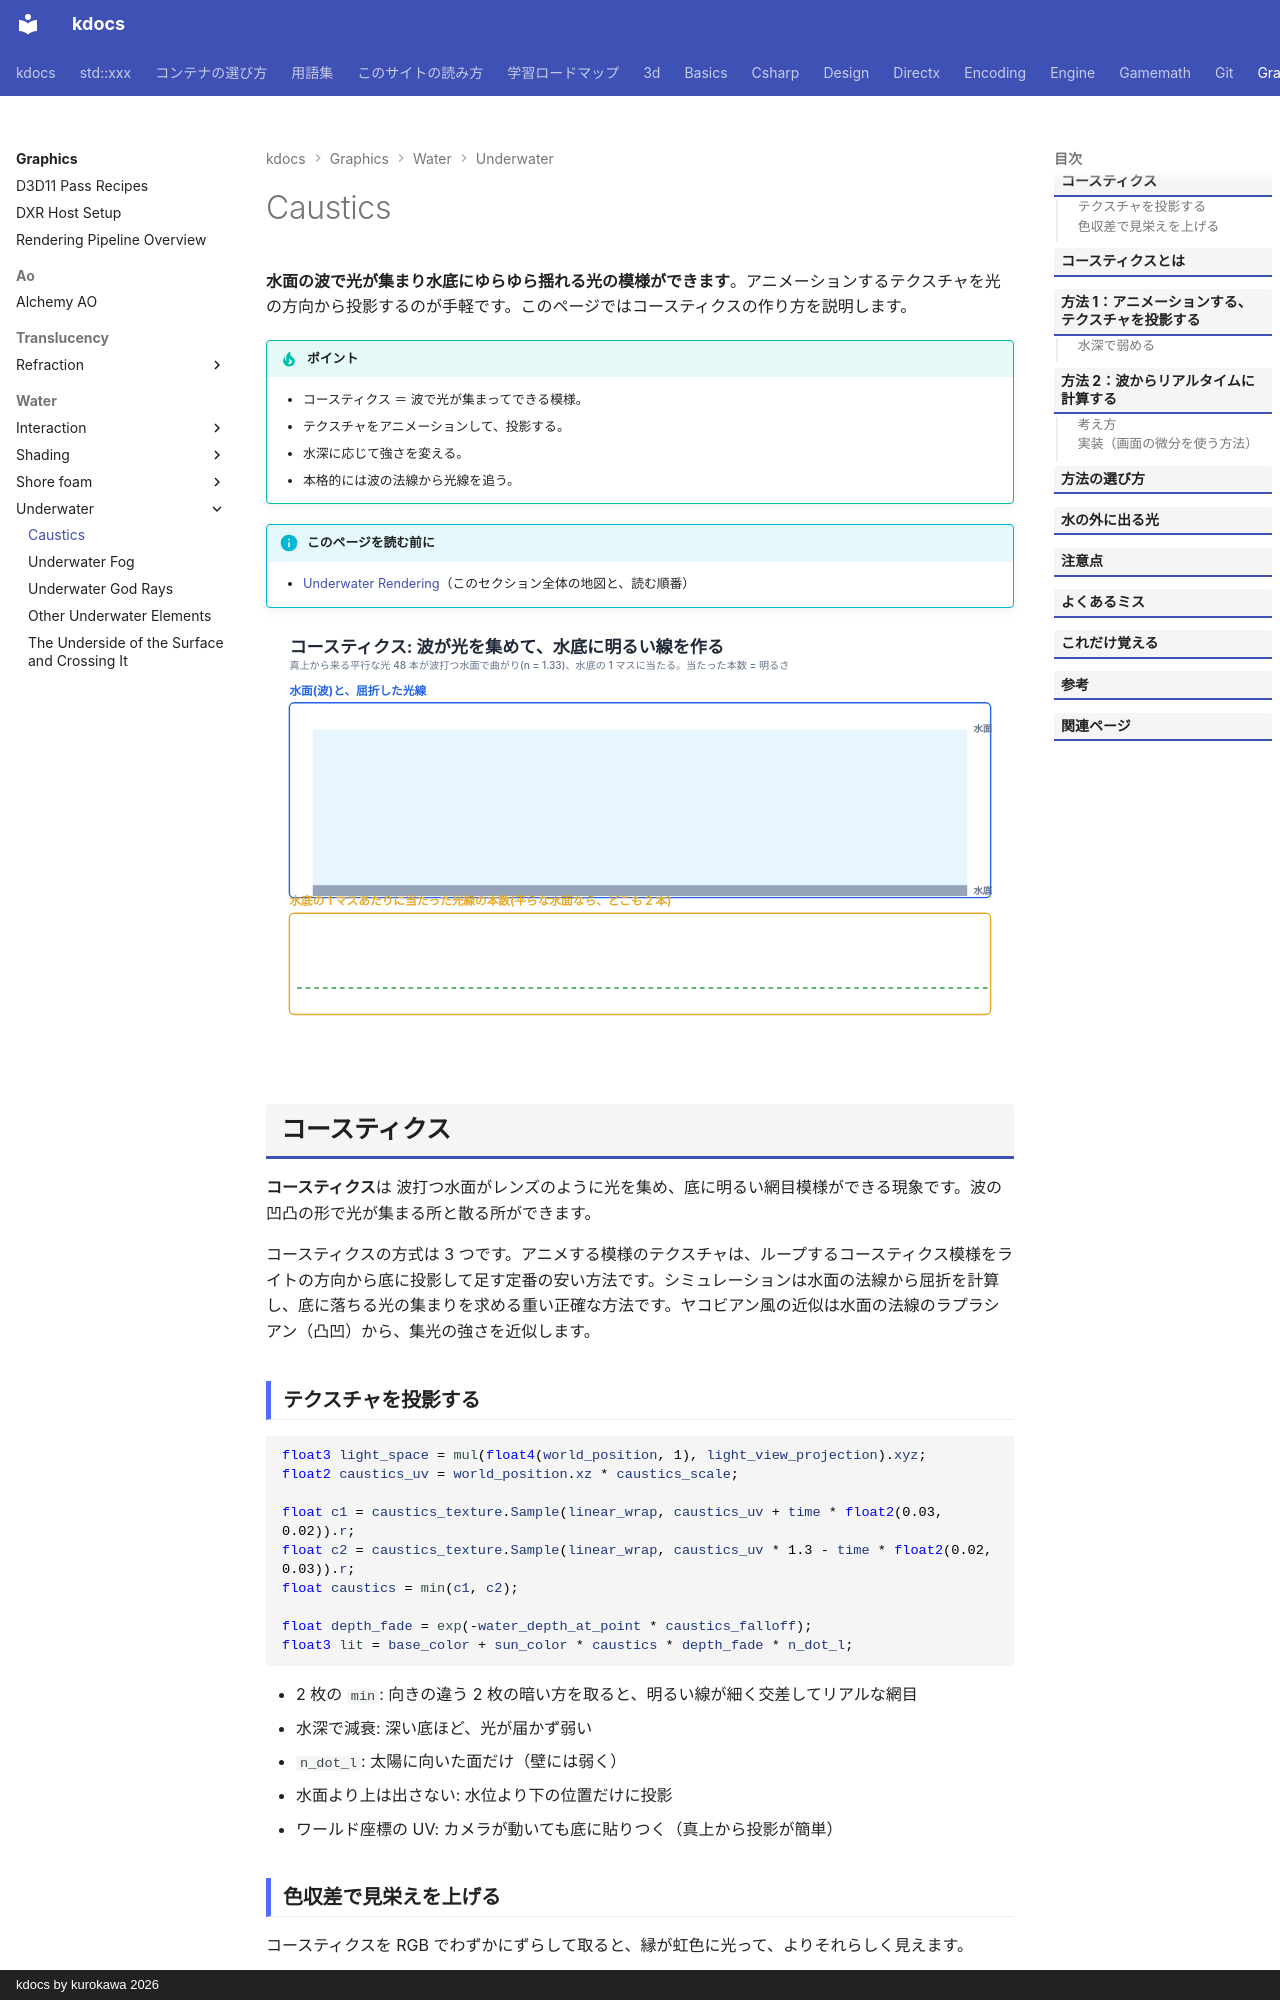

repository: qwzxdf/kdocs · page: graphics/water/underwater/caustics/index.html · generator: mkdocs · copyright: kdocs by kurokawa 2026

---
title: Caustics
tags:
  - 描画
---

# Caustics

<strong>水面の波で光が集まり水底にゆらゆら揺れる光の模様ができます</strong>。アニメーションするテクスチャを光の方向から投影するのが手軽です。このページではコースティクスの作り方を説明します。

!!! tip "ポイント"
    - コースティクス ＝ 波で光が集まってできる模様。
    - テクスチャをアニメーションして、投影する。
    - 水深に応じて強さを変える。
    - 本格的には波の法線から光線を追う。

!!! info "このページを読む前に"
    - [Underwater Rendering](index.md)（このセクション全体の地図と、読む順番）

<!-- fig:caustics-rays:begin -->
